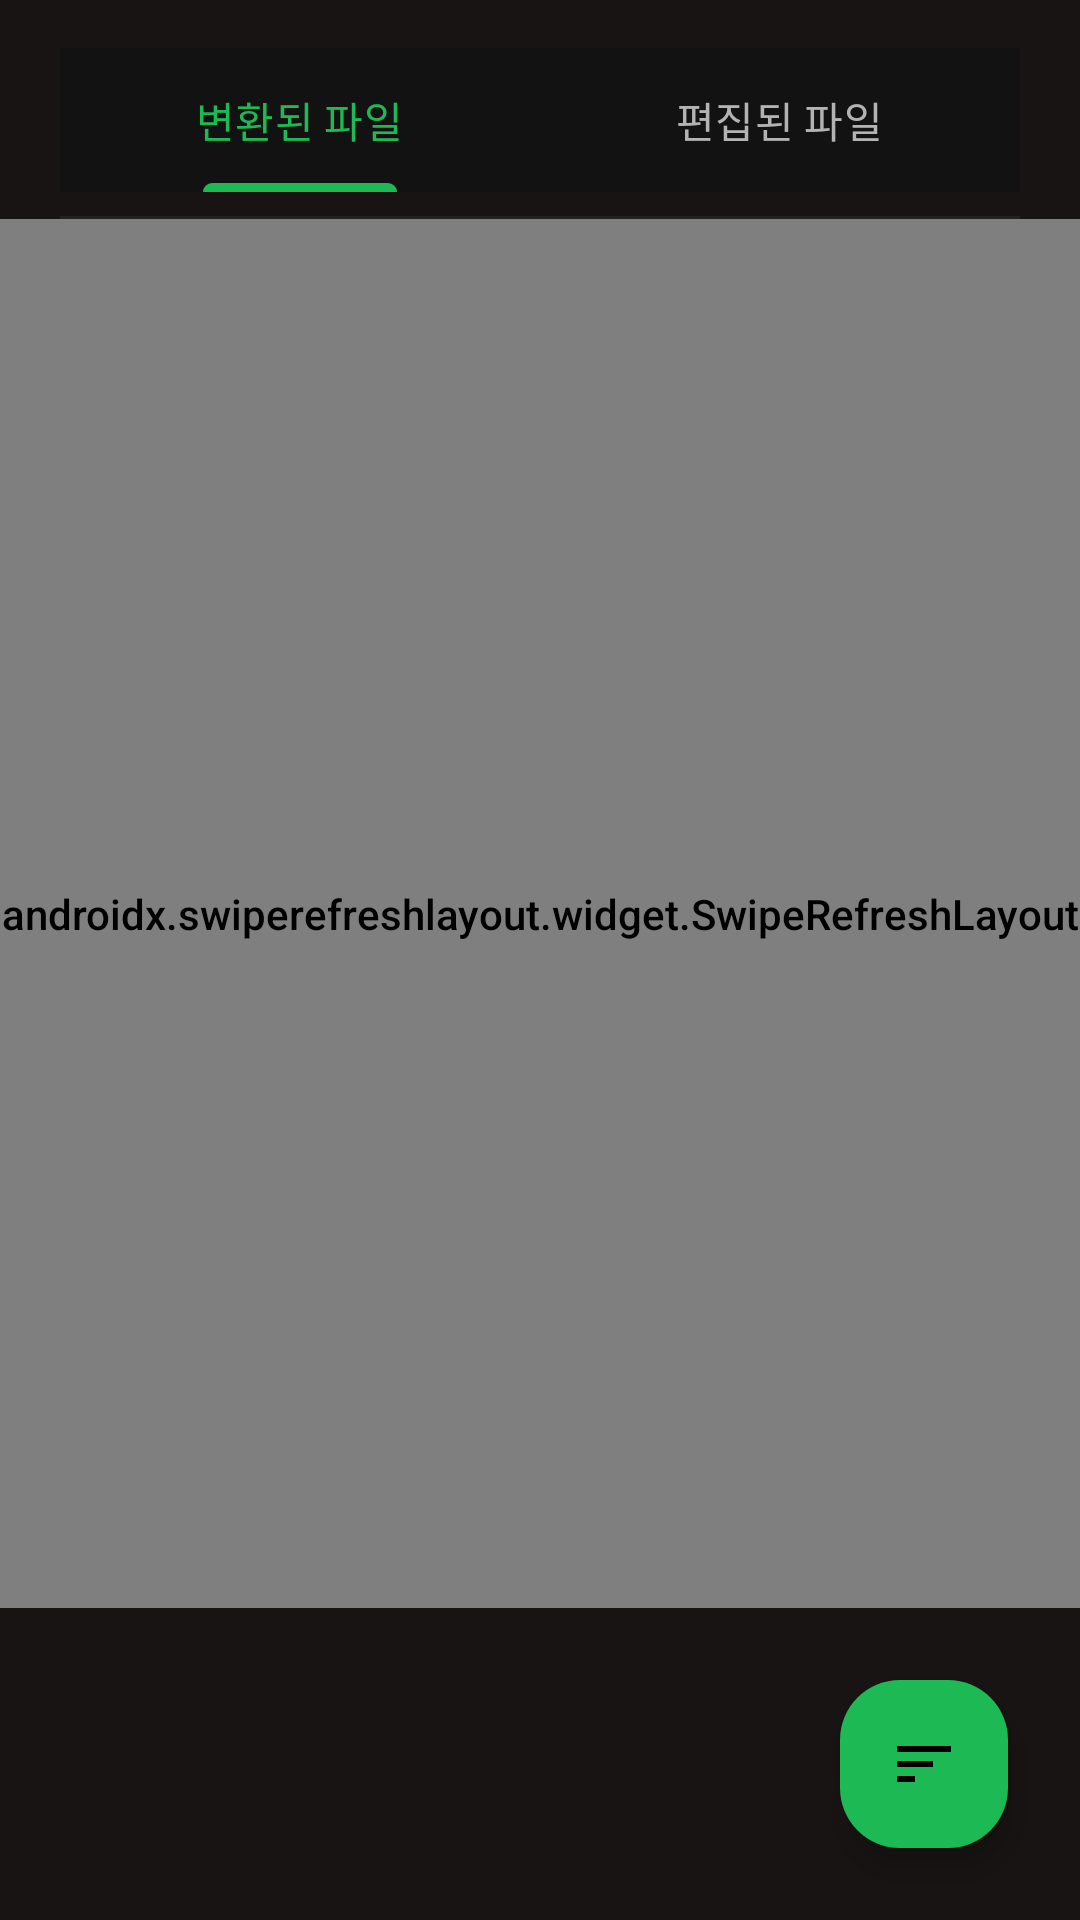

Here is an Android app screen rendered from its layout file. Give the layout XML and the strings, colors and styles it references.
<!-- AndroidManifest.xml: application theme Theme.Audios.Spotify -->
<!-- res/layout/fragment_library_modern.xml -->
<?xml version="1.0" encoding="utf-8"?>
<LinearLayout xmlns:android="http://schemas.android.com/apk/res/android"
    xmlns:app="http://schemas.android.com/apk/res-auto"
    xmlns:tools="http://schemas.android.com/tools"
    android:layout_width="match_parent"
    android:layout_height="match_parent"
    android:background="?attr/colorBackground"
    android:orientation="vertical">

    
    <com.google.android.material.tabs.TabLayout
        android:id="@+id/tab_layout_file_types"
        style="@style/Widget.Audios.TabLayout"
        android:layout_width="match_parent"
        android:layout_height="wrap_content"
        android:layout_marginHorizontal="20dp"
        android:layout_marginTop="16dp"
        android:layout_marginBottom="8dp"
        app:tabMode="fixed"
        app:tabGravity="fill"
        app:tabIndicatorHeight="3dp"
        app:tabIndicatorAnimationMode="elastic">

        <com.google.android.material.tabs.TabItem
            android:layout_width="wrap_content"
            android:layout_height="wrap_content"
            android:text="@string/converted_files" />

        <com.google.android.material.tabs.TabItem
            android:layout_width="wrap_content"
            android:layout_height="wrap_content"
            android:text="@string/edited_files" />

    </com.google.android.material.tabs.TabLayout>

    
    <View
        android:layout_width="match_parent"
        android:layout_height="1dp"
        android:layout_marginHorizontal="20dp"
        android:background="?attr/colorOutlineVariant"
        android:alpha="0.3" />

    
    <androidx.swiperefreshlayout.widget.SwipeRefreshLayout
        android:id="@+id/swipe_refresh_layout"
        android:layout_width="match_parent"
        android:layout_height="0dp"
        android:layout_weight="1">

        <FrameLayout
            android:layout_width="match_parent"
            android:layout_height="match_parent">

            
            <androidx.recyclerview.widget.RecyclerView
                android:id="@+id/recycler_view_files"
                android:layout_width="match_parent"
                android:layout_height="match_parent"
                android:clipToPadding="false"
                android:paddingHorizontal="16dp"
                android:paddingTop="16dp"
                android:paddingBottom="88dp"
                android:scrollbars="vertical"
                android:scrollbarStyle="outsideOverlay"
                tools:listitem="@layout/item_audio_file_modern" />

            
            <LinearLayout
                android:id="@+id/layout_empty_state"
                android:layout_width="match_parent"
                android:layout_height="match_parent"
                android:gravity="center"
                android:orientation="vertical"
                android:padding="40dp"
                android:visibility="gone"
                tools:visibility="visible">

                
                <FrameLayout
                    android:layout_width="120dp"
                    android:layout_height="120dp"
                    android:layout_marginBottom="24dp"
                    android:background="@drawable/hero_gradient_background">

                    <ImageView
                        android:layout_width="60dp"
                        android:layout_height="60dp"
                        android:layout_gravity="center"
                        android:src="@drawable/ic_folder_empty"
                        app:tint="?attr/colorOnPrimary"
                        android:contentDescription="빈 폴더 아이콘" />

                </FrameLayout>

                <TextView
                    android:layout_width="wrap_content"
                    android:layout_height="wrap_content"
                    android:layout_marginBottom="8dp"
                    android:text="@string/no_files"
                    android:textAppearance="@style/TextAppearance.Audios.Headline.Medium"
                    android:textColor="?attr/colorOnSurface" />

                <TextView
                    android:layout_width="wrap_content"
                    android:layout_height="wrap_content"
                    android:layout_marginBottom="24dp"
                    android:text="변환하거나 편집한 파일이\n여기에 표시됩니다"
                    android:textAppearance="@style/TextAppearance.Audios.Body.Large"
                    android:textColor="?attr/colorOnSurfaceVariant"
                    android:gravity="center"
                    android:lineSpacingExtra="2dp" />

                
                <com.google.android.material.button.MaterialButton
                    android:id="@+id/btn_start_converting"
                    style="@style/Widget.Audios.Button.Outlined"
                    android:layout_width="wrap_content"
                    android:layout_height="wrap_content"
                    android:text="변환 시작하기"
                    app:icon="@drawable/ic_video"
                    app:iconGravity="textStart"
                    app:iconSize="20dp" />

            </LinearLayout>

            
            <LinearLayout
                android:id="@+id/layout_loading_state"
                android:layout_width="match_parent"
                android:layout_height="match_parent"
                android:gravity="center"
                android:orientation="vertical"
                android:visibility="gone">

                
                <com.google.android.material.progressindicator.CircularProgressIndicator
                    android:layout_width="wrap_content"
                    android:layout_height="wrap_content"
                    android:layout_marginBottom="20dp"
                    app:indicatorColor="?attr/colorPrimary"
                    app:indicatorSize="48dp"
                    app:trackThickness="4dp" />

                <TextView
                    android:layout_width="wrap_content"
                    android:layout_height="wrap_content"
                    android:layout_marginBottom="8dp"
                    android:text="파일을 불러오는 중..."
                    android:textAppearance="@style/TextAppearance.Audios.Title.Medium"
                    android:textColor="?attr/colorOnSurface" />

                <TextView
                    android:layout_width="wrap_content"
                    android:layout_height="wrap_content"
                    android:text="잠시만 기다려주세요"
                    android:textAppearance="@style/TextAppearance.Audios.Body.Medium"
                    android:textColor="?attr/colorOnSurfaceVariant" />

            </LinearLayout>

        </FrameLayout>

    </androidx.swiperefreshlayout.widget.SwipeRefreshLayout>

    
    <com.google.android.material.floatingactionbutton.FloatingActionButton
        android:id="@+id/fab_sort"
        style="@style/Widget.Audios.FloatingActionButton"
        android:layout_width="wrap_content"
        android:layout_height="wrap_content"
        android:layout_gravity="bottom|end"
        android:layout_margin="24dp"
        android:contentDescription="정렬 및 필터"
        app:srcCompat="@drawable/ic_sort" />

</LinearLayout>
<!-- resources referenced by this layout -->
<resources>
  <string name="converted_files">변환된 파일</string>
  <string name="edited_files">편집된 파일</string>
  <string name="no_files">파일이 없습니다</string>
  <style name="Theme.Audios.Spotify" parent="Base.Theme.Audios.Spotify">
          
      </style>
  <color name="gradient_primary_start">#6750A4</color>
  <color name="md_theme_primary_container">#EADDFF</color>
  <color name="gradient_primary_end">#7D5260</color>
  <color name="ripple_color">#1A6750A4</color>
  <style name="ShapeAppearance.Audios.MediumComponent" parent="ShapeAppearance.Material3.MediumComponent">
          <item name="cornerFamily">rounded</item>
          <item name="cornerSize">20dp</item>
      </style>
  <color name="spotify_green_primary">#1DB954</color>
  <color name="spotify_on_primary">#000000</color>
  <color name="spotify_primary_container">#0D4A1F</color>
  <color name="spotify_on_primary_container">#B8E6C8</color>
  <color name="spotify_background">#191414</color>
  <color name="spotify_surface_variant">#282828</color>
  <color name="spotify_on_surface">#FFFFFF</color>
  <color name="spotify_accent_purple">#AF2896</color>
  <color name="white">#FFFFFFFF</color>
  <color name="spotify_error">#E22134</color>
  <color name="spotify_error_container">#4D0C12</color>
  <color name="spotify_on_error_container">#F5B3BB</color>
  <color name="spotify_on_background">#FFFFFF</color>
  <color name="spotify_surface">#121212</color>
  <color name="spotify_on_surface_variant">#B3B3B3</color>
  <color name="spotify_surface_container">#1F1F1F</color>
  <color name="spotify_surface_container_high">#2A2A2A</color>
  <color name="spotify_surface_container_highest">#333333</color>
  <color name="spotify_surface_bright">#3E3E3E</color>
  <color name="spotify_surface_dim">#0F0F0F</color>
  <color name="spotify_outline">#535353</color>
  <color name="spotify_outline_variant">#404040</color>
  <color name="transparent">#00000000</color>
  <style name="TextAppearance.Spotify.Title.Small" parent="TextAppearance.Material3.TitleSmall">
          <item name="android:textSize">14sp</item>
          <item name="android:textColor">@color/spotify_secondary_text</item>
          <item name="android:fontWeight" tools:targetApi="o">500</item>
          <item name="fontFamily">sans-serif</item>
      </style>
  <style name="TextAppearance.Spotify.Body.Small" parent="TextAppearance.Material3.BodySmall">
          <item name="android:textSize">12sp</item>
          <item name="android:textColor">@color/spotify_tertiary_text</item>
          <item name="android:fontWeight" tools:targetApi="o">400</item>
          <item name="fontFamily">sans-serif</item>
      </style>
  <style name="ShapeAppearance.Spotify.SmallComponent" parent="ShapeAppearance.Material3.SmallComponent">
          <item name="cornerFamily">rounded</item>
          <item name="cornerSize">20dp</item>
      </style>
  <style name="ShapeAppearance.Spotify.MediumComponent" parent="ShapeAppearance.Material3.MediumComponent">
          <item name="cornerFamily">rounded</item>
          <item name="cornerSize">24dp</item>
      </style>
  <style name="ShapeAppearance.Spotify.LargeComponent" parent="ShapeAppearance.Material3.LargeComponent">
          <item name="cornerFamily">rounded</item>
          <item name="cornerSize">32dp</item>
      </style>
  <color name="spotify_secondary_text">#A7A7A7</color>
  <color name="spotify_tertiary_text">#737373</color>
  <color name="spotify_button_text">#191414</color>
  <color name="spotify_button_primary">#1DB954</color>
  <color name="spotify_ripple_primary">#331DB954</color>
  <color name="spotify_ripple_surface">#1AFFFFFF</color>
  <color name="spotify_card_background">#181818</color>
  <color name="spotify_nav_background">#121212</color>
  <color name="spotify_nav_selected">#1DB954</color>
</resources>
